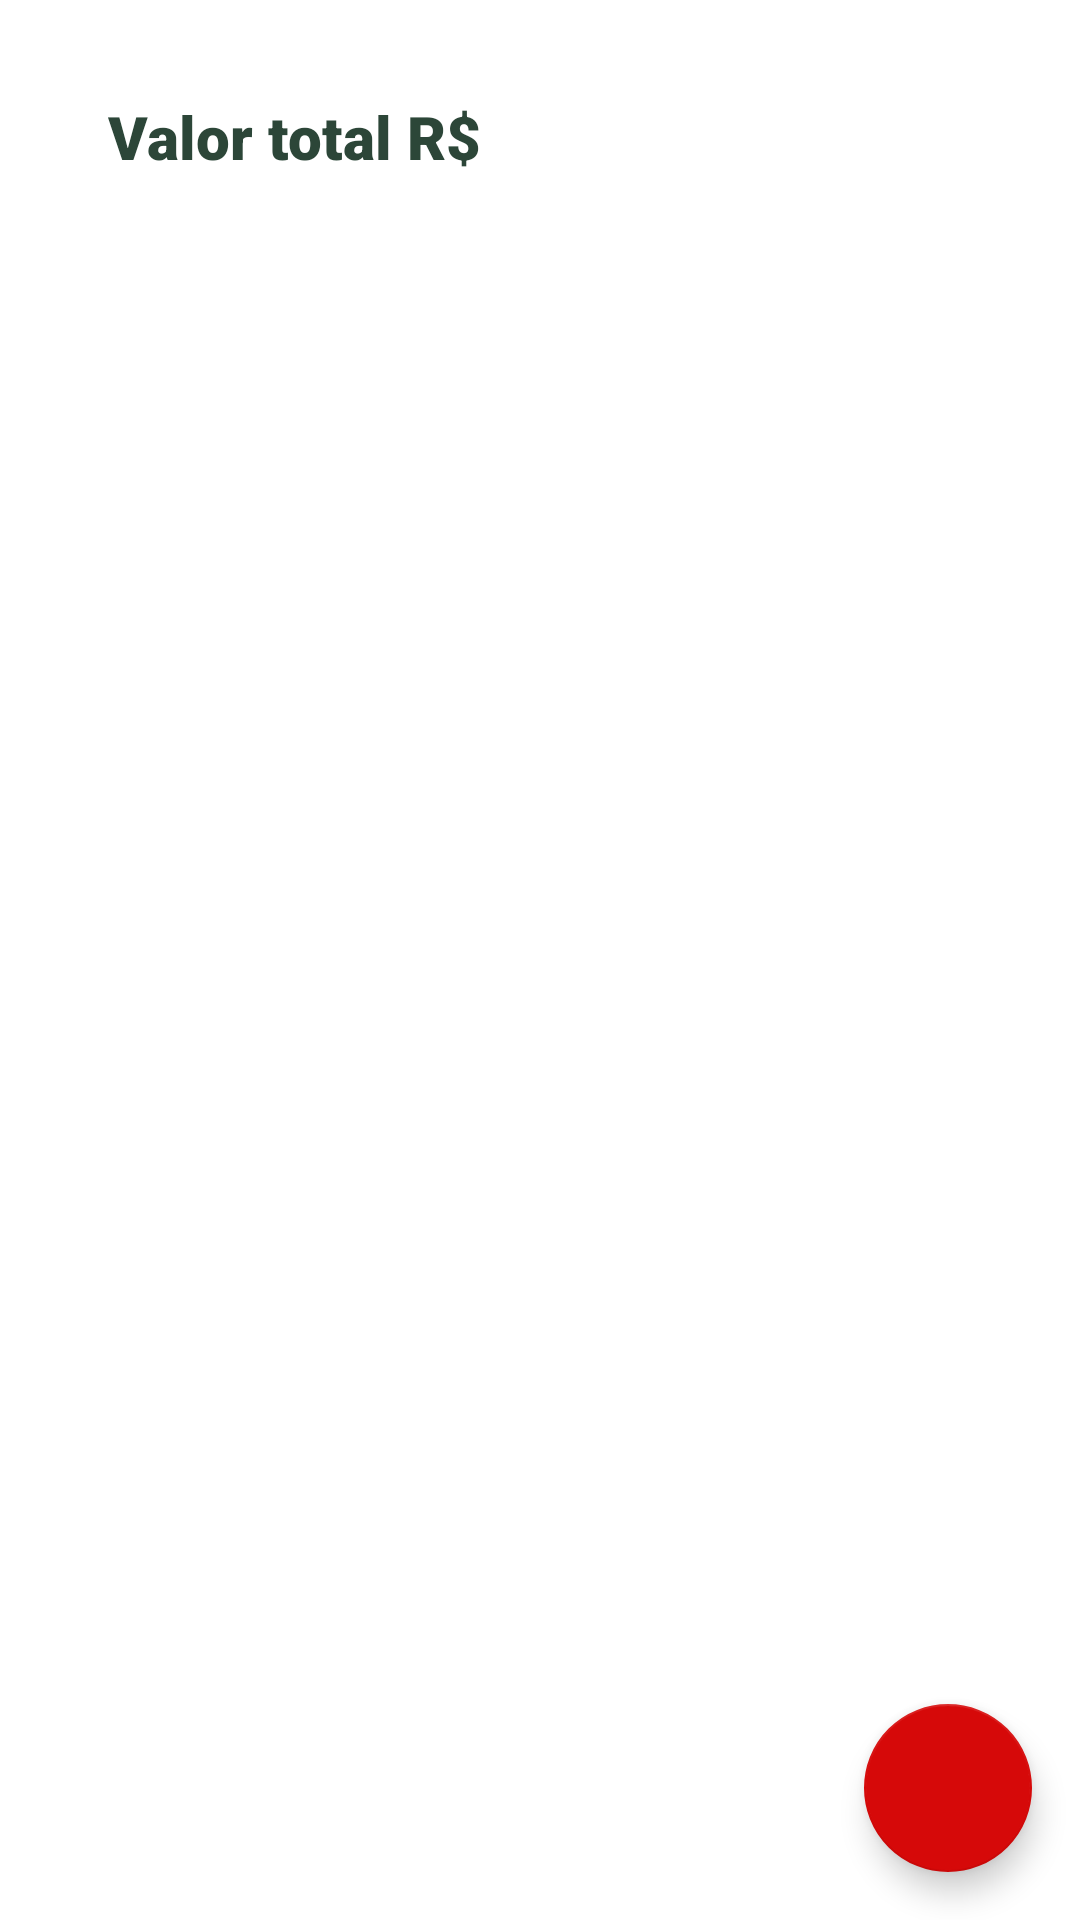

Produce the Android XML layout that renders to this screen, including the resource entries it uses.
<!-- AndroidManifest.xml: application theme Theme.BitcoinMarket -->
<!-- res/layout/activity_main.xml -->
<?xml version="1.0" encoding="utf-8"?>
<androidx.constraintlayout.widget.ConstraintLayout xmlns:android="http://schemas.android.com/apk/res/android"
    xmlns:app="http://schemas.android.com/apk/res-auto"
    xmlns:tools="http://schemas.android.com/tools"
    android:layout_width="match_parent"
    android:layout_height="match_parent"
    android:background="#fff"
    tools:context=".MainActivity">

    <com.google.android.material.floatingactionbutton.FloatingActionButton
        android:id="@+id/fab_add"
        android:layout_width="wrap_content"
        android:layout_height="wrap_content"
        android:layout_gravity="bottom|end"
        android:layout_marginEnd="16dp"
        android:layout_marginBottom="16dp"
        app:backgroundTint="@color/red"
        app:layout_constraintBottom_toBottomOf="parent"
        app:layout_constraintEnd_toEndOf="parent"
        app:srcCompat="@drawable/ic_add_foreground" />

    <androidx.recyclerview.widget.RecyclerView
        android:id="@+id/rv_dados"
        android:layout_width="wrap_content"
        android:layout_height="0dp"
        android:layout_marginTop="92dp"
        app:layout_constraintBottom_toBottomOf="parent"
        app:layout_constraintEnd_toEndOf="parent"
        app:layout_constraintStart_toStartOf="parent"
        app:layout_constraintTop_toBottomOf="@+id/txt_total" />

    <TextView
        android:id="@+id/txt_total"
        style="@style/valor_ativo"
        android:layout_width="wrap_content"
        android:layout_height="wrap_content"
        android:layout_marginStart="36dp"
        android:layout_marginTop="32dp"
        android:text="@string/qtd_total"
        app:layout_constraintStart_toStartOf="parent"
        app:layout_constraintTop_toTopOf="parent" />

    <TextView
        android:id="@+id/txtMsg"
        android:layout_width="17dp"
        android:layout_height="20dp"
        android:layout_marginTop="24dp"
        android:layout_marginEnd="411dp"
        android:visibility="gone"
        app:layout_constraintEnd_toEndOf="parent"
        app:layout_constraintStart_toStartOf="parent"
        app:layout_constraintTop_toBottomOf="@+id/txt_total"
        tools:text="No data" />

    <TextView
        android:id="@+id/txt_totalMoedas"
        style="@style/valor_ativo"
        android:layout_width="wrap_content"
        android:layout_height="wrap_content"
        android:layout_marginStart="36dp"
        android:layout_marginTop="8dp"
        app:layout_constraintStart_toStartOf="parent"
        app:layout_constraintTop_toBottomOf="@+id/txt_total" />

    <TextView
        android:id="@+id/txt_variacao"
        style="@style/valor_ativo"
        android:layout_width="wrap_content"
        android:layout_height="wrap_content"
        android:layout_marginStart="36dp"
        android:layout_marginTop="8dp"
        app:layout_constraintStart_toStartOf="parent"
        app:layout_constraintTop_toBottomOf="@+id/txt_totalMoedas" />

    <ImageView
        android:id="@+id/img_net_check"
        android:layout_width="51dp"
        android:layout_height="51dp"
        android:layout_marginStart="24dp"
        android:layout_marginTop="8dp"
        android:visibility="gone"
        app:layout_constraintStart_toStartOf="parent"
        app:layout_constraintTop_toBottomOf="@+id/txt_total"
        app:srcCompat="@drawable/ic_internet_check_foreground" />

    <TextView
        android:id="@+id/txt_net_check"
        style="@style/valor_ativo"
        android:layout_width="wrap_content"
        android:layout_height="wrap_content"
        android:layout_marginTop="20dp"
        android:text="@string/net_check"
        android:visibility="gone"
        app:layout_constraintStart_toEndOf="@+id/img_net_check"
        app:layout_constraintTop_toBottomOf="@+id/txt_total" />

</androidx.constraintlayout.widget.ConstraintLayout>
<!-- resources referenced by this layout -->
<resources>
  <color name="red">#D60909</color>
  <string name="net_check">Verifique sua conecção</string>
  <string name="qtd_total">Valor total R$</string>
  <style name="valor_ativo">
          <item name="android:textSize">20sp</item>
          <item name="fontFamily">sans-serif-black</item>
          <item name="android:textColor">#2C4638</item>
      </style>
  <style name="Theme.BitcoinMarket" parent="Theme.MaterialComponents.DayNight.DarkActionBar">
          
          <item name="colorPrimary">@color/purple_500</item>
          <item name="colorPrimaryVariant">@color/purple_700</item>
          <item name="colorOnPrimary">@color/white</item>
          
          <item name="colorSecondary">@color/teal_200</item>
          <item name="colorSecondaryVariant">@color/teal_700</item>
          <item name="colorOnSecondary">@color/black</item>
          
          <item name="android:statusBarColor" tools:targetApi="l">?attr/colorPrimaryVariant</item>
          
      </style>
  <color name="purple_500">#FF6200EE</color>
  <color name="purple_700">#FF3700B3</color>
  <color name="white">#FFFFFFFF</color>
  <color name="teal_200">#FF03DAC5</color>
  <color name="teal_700">#FF018786</color>
  <color name="black">#FF000000</color>
</resources>
